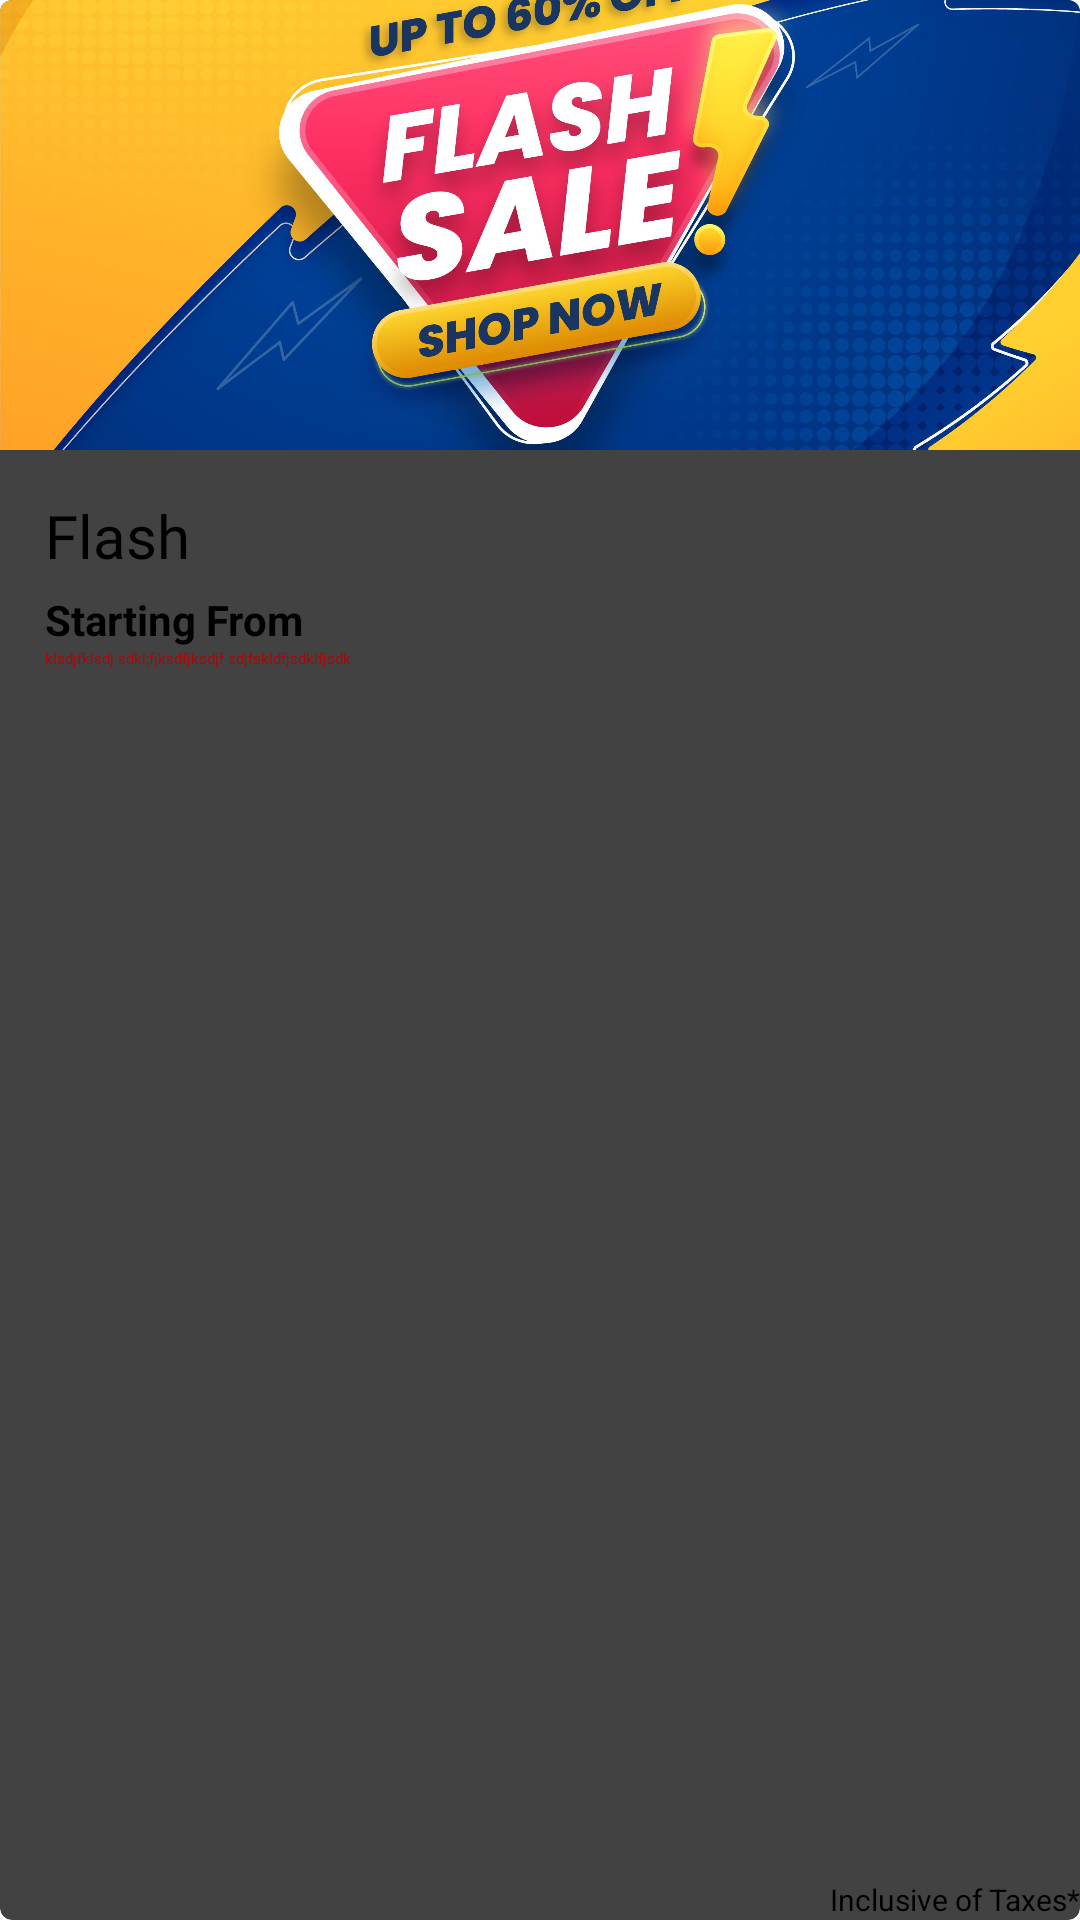

This screen was rendered from an Android layout file. Write that file and the resources it references.
<!-- AndroidManifest.xml: application theme Theme.ShoppingApplication -->
<!-- res/layout/featured_card_design.xml -->
<?xml version="1.0" encoding="utf-8"?>
<androidx.cardview.widget.CardView xmlns:android="http://schemas.android.com/apk/res/android"
    android:layout_width="160dp"
    android:layout_height="300dp"
    xmlns:app="http://schemas.android.com/apk/res-auto"
    app:cardCornerRadius="4dp"
    app:cardElevation="8dp"
    android:layout_margin="10dp">

    <LinearLayout
        android:layout_width="match_parent"
        android:layout_height="match_parent"
        android:orientation="vertical"
        >

        <ImageView
            android:id="@+id/featured_image"
            android:layout_width="match_parent"
            android:layout_height="150dp"
            android:src="@drawable/banner1"
            android:scaleType="centerCrop"/>
        <LinearLayout
            android:layout_width="match_parent"
            android:layout_height="match_parent"
            android:padding="15dp"
            android:orientation="vertical"
            >

        <TextView
            android:id="@+id/featured_title"
            android:layout_width="wrap_content"
            android:layout_height="wrap_content"
            android:fontFamily="@font/baloo"
            android:lineHeight="23dp"
            android:text="Flash"
            android:textColor="@color/black"
            android:textSize="20sp" />

        <RatingBar
            android:layout_width="wrap_content"
            android:layout_height="wrap_content"
            android:rating="4.0"
            style="@style/Widget.AppCompat.RatingBar.Small"
            />

            <TextView
                android:id="@+id/featured_price"
                android:layout_width="wrap_content"
                android:layout_height="wrap_content"
                android:lineHeight="23dp"
                android:text="Starting From"
                android:textColor="@color/black"
                android:layout_marginTop="5dp"
                android:textSize="14sp"
                android:textStyle="bold"/>


        <TextView
            android:id="@+id/featured_description"
            android:layout_width="wrap_content"
            android:layout_height="wrap_content"
            android:textColor="#AE0606"
            android:text="klsdjfklsdj sdkl;fjksdfjksdjf sdjfskldfjsdklfjsdk"
            />


        </LinearLayout>


    </LinearLayout>
    <TextView
        android:layout_width="wrap_content"
        android:layout_height="wrap_content"
        android:layout_gravity="bottom|end"

        android:textSize="10sp"
        android:text="Inclusive of Taxes*"
        />


</androidx.cardview.widget.CardView>
<!-- resources referenced by this layout -->
<resources>
  <color name="black">#FF000000</color>
  <!-- drawable banner1: jpg bitmap (drawable, 301519 bytes) -->
  <style name="Theme.ShoppingApplication" parent="Theme.MaterialComponents.Light.NoActionBar">
          
          <item name="colorPrimary">@color/white</item>
          <item name="colorPrimaryVariant">@color/black</item>
          <item name="colorOnPrimary">@color/black</item>
          
          <item name="colorSecondary">@color/black</item>
          <item name="colorSecondaryVariant">#03A9F4</item>
          <item name="colorOnSecondary">@color/black</item>
          
          <item name="android:statusBarColor" tools:targetApi="l">?attr/colorPrimary</item>
          <item name="android:windowLightStatusBar">true</item>
  
          
      </style>
  <color name="white">#FFFFFFFF</color>
</resources>
